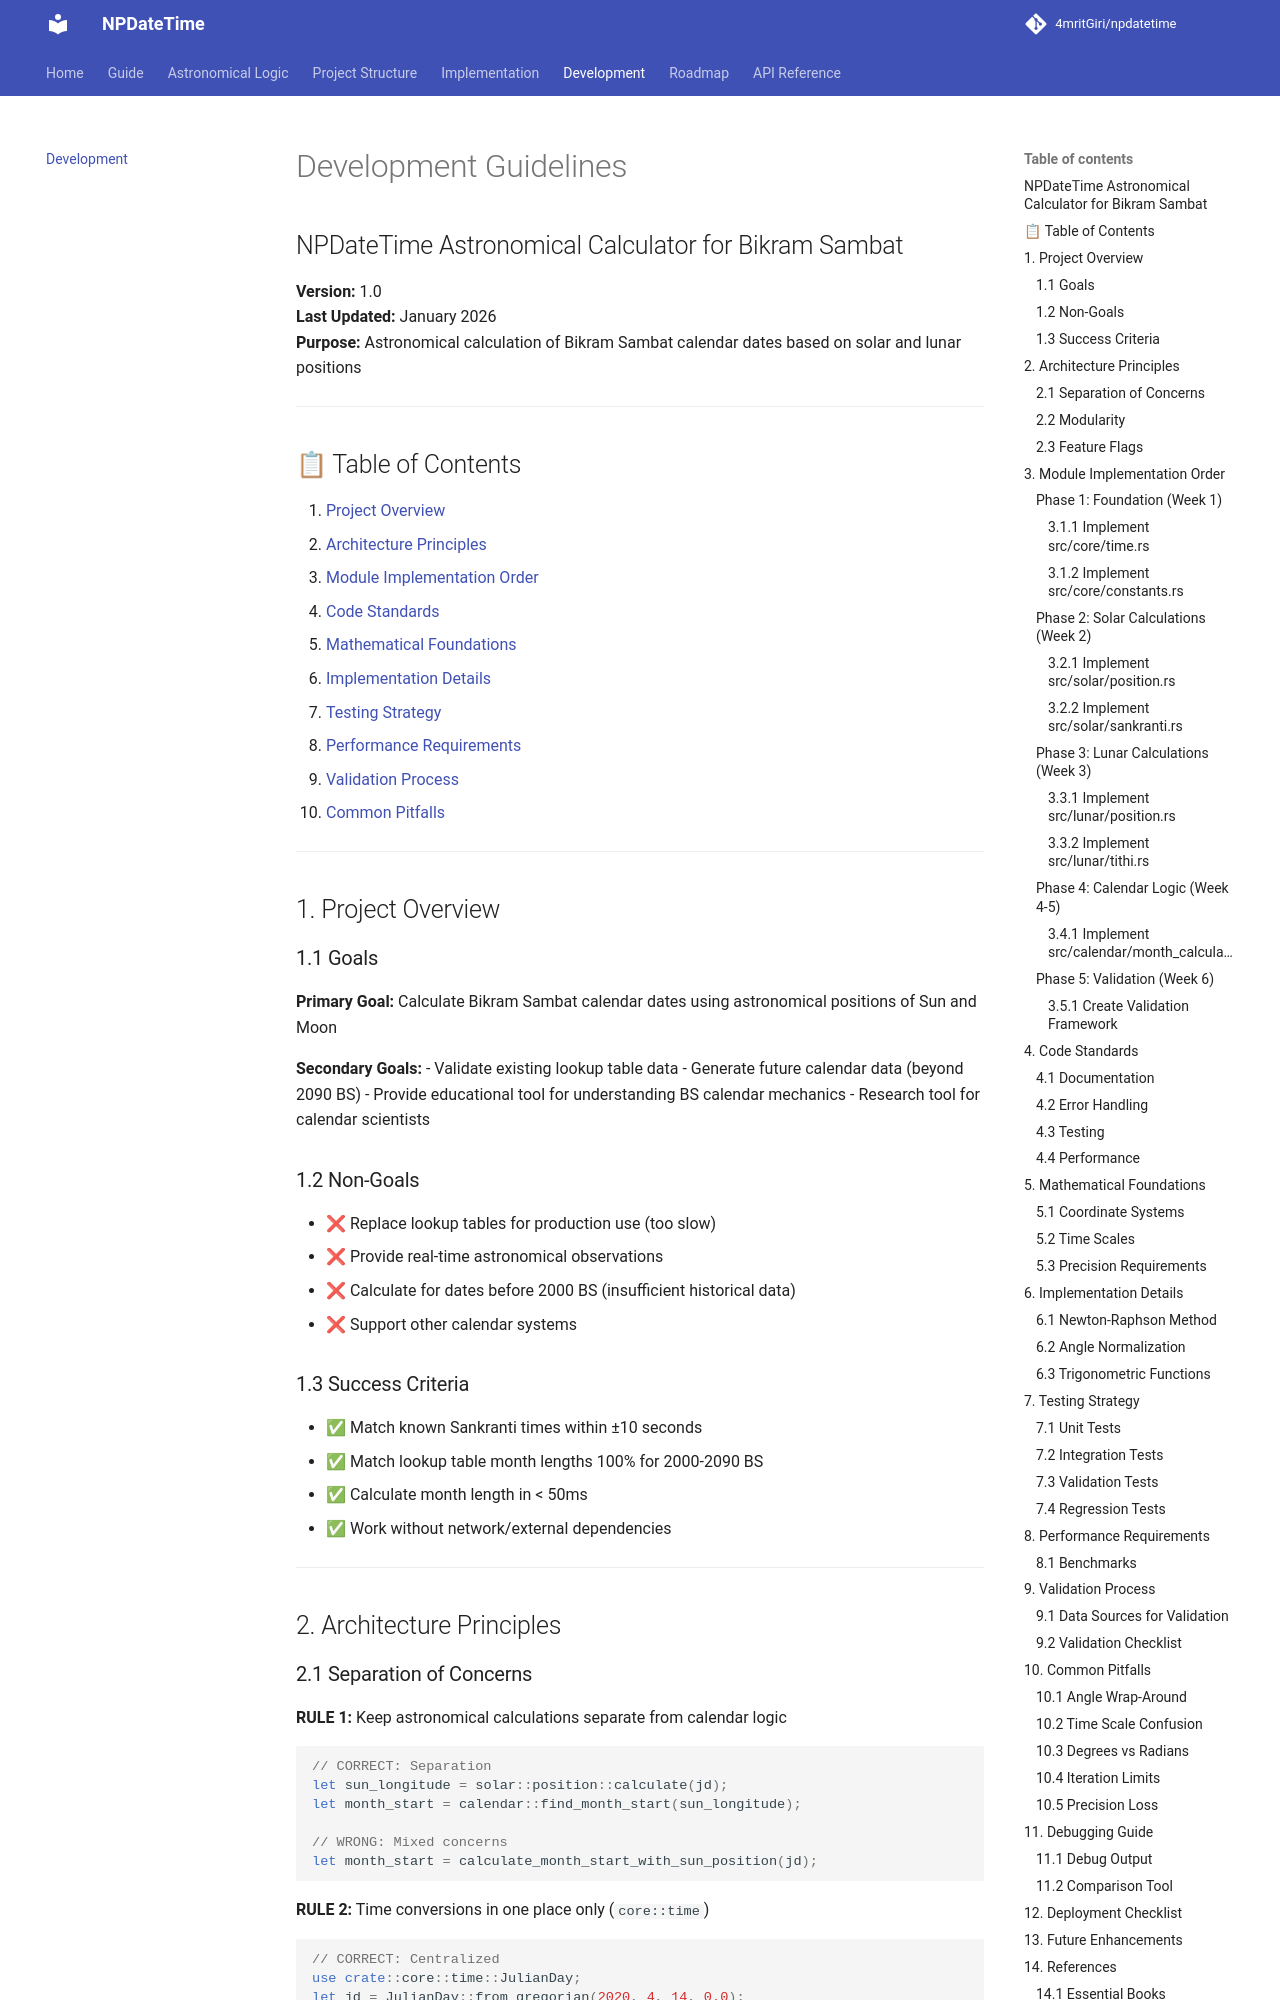

repository: 4mritGiri/npdatetime · page: DEVELOPMENT_GUIDE/index.html · generator: mkdocs

# Development Guidelines
## NPDateTime Astronomical Calculator for Bikram Sambat

**Version:** 1.0  
**Last Updated:** January 2026  
**Purpose:** Astronomical calculation of Bikram Sambat calendar dates based on solar and lunar positions

---

## 📋 Table of Contents

1. [Project Overview](#project-overview)
2. [Architecture Principles](#architecture-principles)
3. [Module Implementation Order](#module-implementation-order)
4. [Code Standards](#code-standards)
5. [Mathematical Foundations](#mathematical-foundations)
6. [Implementation Details](#implementation-details)
7. [Testing Strategy](#testing-strategy)
8. [Performance Requirements](#performance-requirements)
9. [Validation Process](#validation-process)
10. [Common Pitfalls](#common-pitfalls)

---

## 1. Project Overview

### 1.1 Goals

**Primary Goal:** Calculate Bikram Sambat calendar dates using astronomical positions of Sun and Moon

**Secondary Goals:**
- Validate existing lookup table data
- Generate future calendar data (beyond 2090 BS)
- Provide educational tool for understanding BS calendar mechanics
- Research tool for calendar scientists

### 1.2 Non-Goals

- ❌ Replace lookup tables for production use (too slow)
- ❌ Provide real-time astronomical observations
- ❌ Calculate for dates before 2000 BS (insufficient historical data)
- ❌ Support other calendar systems

### 1.3 Success Criteria

- ✅ Match known Sankranti times within ±10 seconds
- ✅ Match lookup table month lengths 100% for 2000-2090 BS
- ✅ Calculate month length in < 50ms
- ✅ Work without network/external dependencies

---

## 2. Architecture Principles

### 2.1 Separation of Concerns

**RULE 1:** Keep astronomical calculations separate from calendar logic

```rust
// CORRECT: Separation
let sun_longitude = solar::position::calculate(jd);
let month_start = calendar::find_month_start(sun_longitude);

// WRONG: Mixed concerns
let month_start = calculate_month_start_with_sun_position(jd);
```

**RULE 2:** Time conversions in one place only (`core::time`)

```rust
// CORRECT: Centralized
use crate::core::time::JulianDay;
let jd = JulianDay::from_gregorian(2020, 4, 14, 0.0);

// WRONG: Scattered conversions
let jd = year * 365.25 + month * 30.0; // Don't do this!
```

**RULE 3:** Constants defined once in `core::constants`

```rust
// CORRECT: Use constants
use crate::core::constants::ZODIAC_DEGREES;
let sign_boundary = sign_number as f64 * ZODIAC_DEGREES;

// WRONG: Magic numbers
let sign_boundary = sign_number as f64 * 30.0; // What is 30?
```
